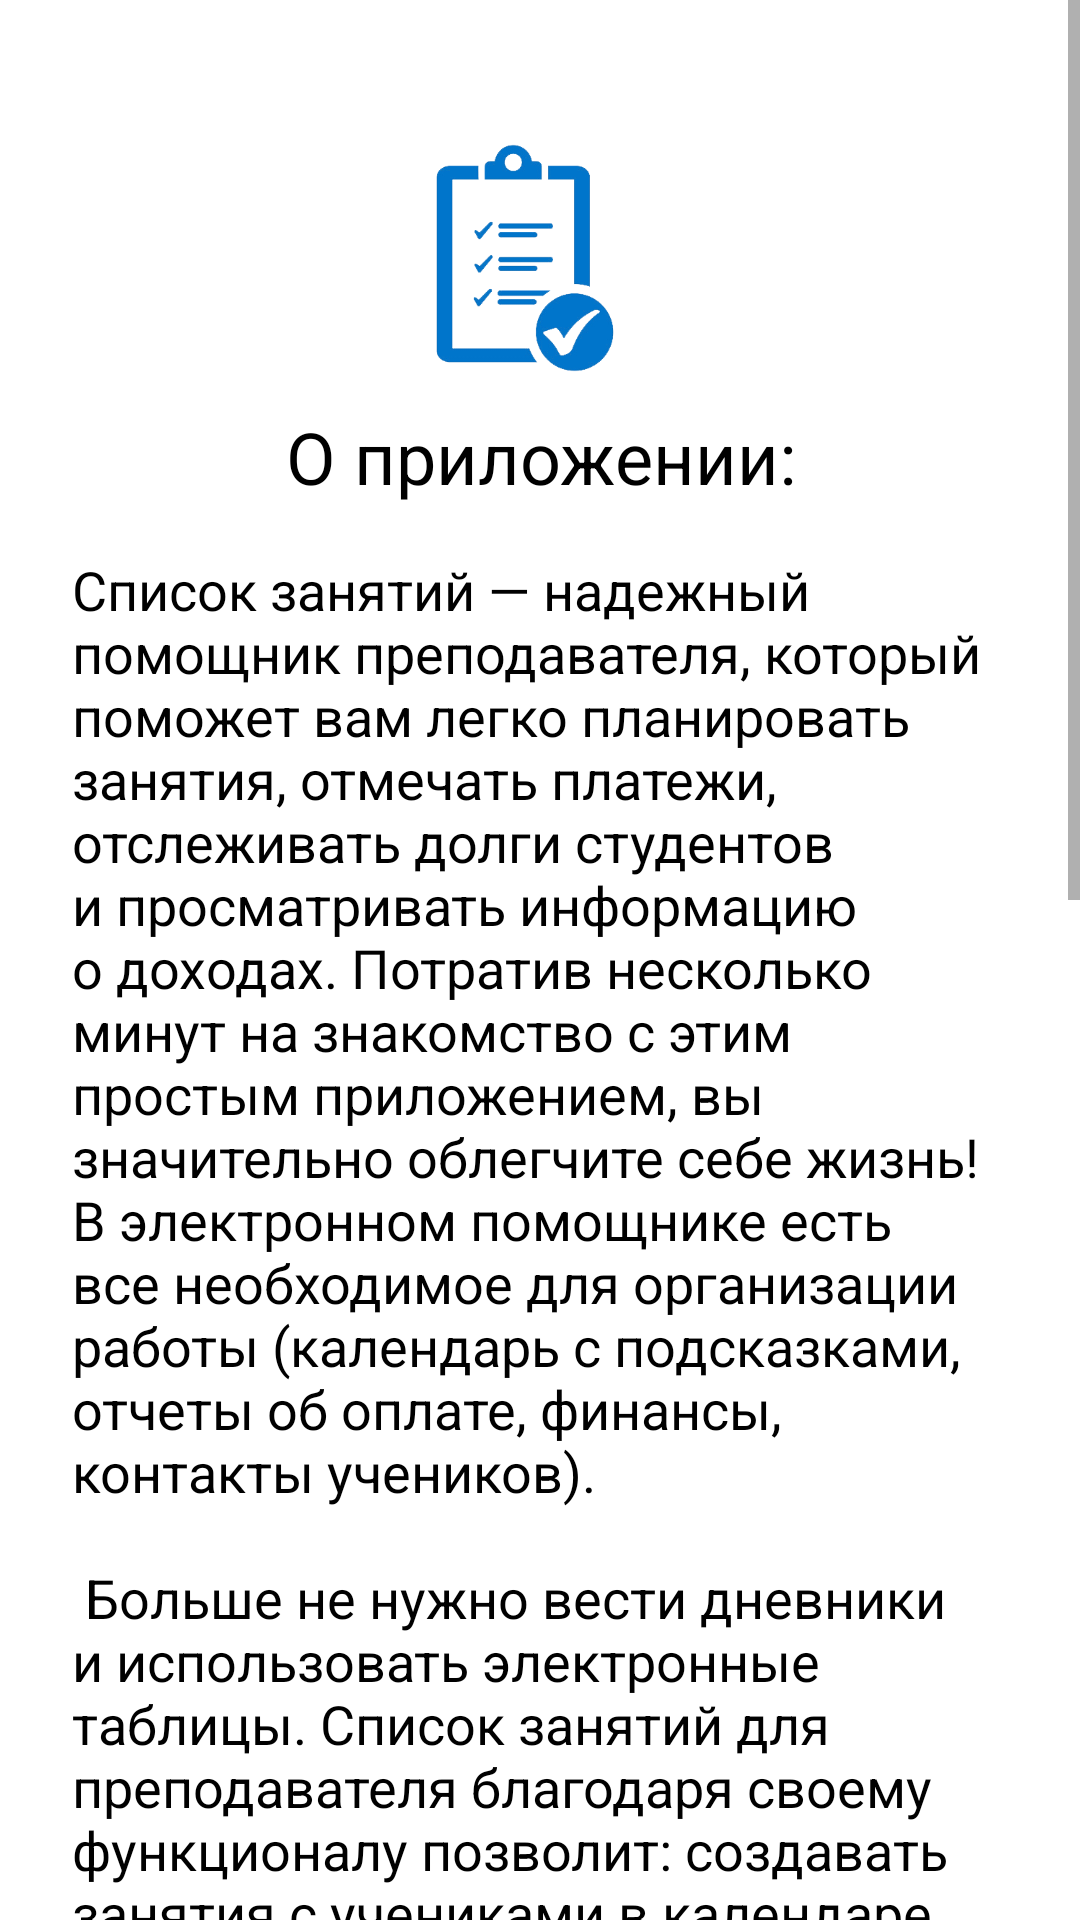

The Android layout XML behind this screen, and the referenced resources:
<!-- AndroidManifest.xml: application theme Theme.LessonsList -->
<!-- res/layout/fragment_about.xml -->
<layout xmlns:tools="http://schemas.android.com/tools"
    xmlns:android="http://schemas.android.com/apk/res/android"
    xmlns:app="http://schemas.android.com/apk/res-auto">
    <ScrollView
        android:id="@+id/scroll"
        android:layout_width="match_parent"
        android:layout_height="match_parent"
        android:fillViewport="true">
    <androidx.constraintlayout.widget.ConstraintLayout
        android:layout_width="match_parent"
        android:layout_height="wrap_content"
        tools:context=".presentation.info.AboutFragment"
        android:padding="16dp"
        >

        <ImageView
            android:id="@+id/instructions_picture"
            android:layout_width="100dp"
            android:layout_height="100dp"
            android:layout_marginTop="20dp"
            android:layout_marginEnd="10dp"
            android:src="@drawable/iconlogo"
            android:layout_marginBottom="10dp"
            app:layout_constraintBottom_toTopOf="@id/til_title"
            app:layout_constraintStart_toStartOf="parent"
            app:layout_constraintEnd_toEndOf="parent"
            app:layout_constraintTop_toTopOf="parent"
            />
        <TextView
            android:id="@+id/til_title"
            android:layout_width="match_parent"
            android:layout_height="wrap_content"
            android:layout_marginStart="8dp"
            android:layout_marginEnd="8dp"
            android:layout_marginBottom="4dp"
            app:layout_constraintStart_toStartOf="parent"
            app:layout_constraintTop_toBottomOf="@id/instructions_picture"
            android:text="@string/title_about"
            android:gravity="center"
            app:layout_constraintVertical_chainStyle="packed"
            android:textSize="24sp"
            />
        <TextView
            android:id="@+id/til_description"
            android:layout_width="match_parent"
            android:layout_height="wrap_content"
            android:layout_marginTop="16dp"
            android:layout_marginStart="8dp"
            android:layout_marginEnd="8dp"
            android:layout_marginBottom="4dp"
            app:layout_constraintStart_toStartOf="parent"
            app:layout_constraintTop_toBottomOf="@id/til_title"
            android:text="@string/description_about"
            android:gravity="left"
            app:layout_constraintVertical_chainStyle="packed"
            android:textSize="18sp"
            />
        <TextView
            android:id="@+id/til_offers"
            android:layout_width="match_parent"
            android:layout_height="wrap_content"
            android:layout_marginTop="16dp"
            android:layout_marginStart="8dp"
            android:layout_marginEnd="8dp"
            android:layout_marginBottom="4dp"
            app:layout_constraintStart_toStartOf="parent"
            app:layout_constraintTop_toBottomOf="@id/til_description"
            android:text="@string/offers_about"
            android:textColor="@color/black_for_day_night"
            android:gravity="left"
            app:layout_constraintVertical_chainStyle="packed"
            android:textSize="24sp"
            />
        <TextView
            android:id="@+id/til_email"
            android:layout_width="match_parent"
            android:layout_height="wrap_content"
            android:layout_marginTop="16dp"
            android:layout_marginStart="8dp"
            android:layout_marginEnd="8dp"
            android:layout_marginBottom="4dp"
            app:layout_constraintStart_toStartOf="parent"
            app:layout_constraintTop_toBottomOf="@id/til_offers"
            android:text="@string/offers_email"
            android:textColor="@color/cardColor"
            android:gravity="left"
            app:layout_constraintVertical_chainStyle="packed"
            android:textSize="24sp"
            />
    </androidx.constraintlayout.widget.ConstraintLayout>
    </ScrollView>
</layout>
<!-- resources referenced by this layout -->
<resources>
  <color name="black_for_day_night">@color/white</color>
  <color name="cardColor">#0061A5</color>
  <!-- drawable iconlogo: png bitmap (drawable, 29529 bytes) -->
  <string name="description_about">Список занятий — надежный помощник преподавателя, который поможет вам легко планировать занятия, отмечать платежи, отслеживать долги студентов и просматривать информацию о доходах. Потратив несколько минут на знакомство с этим простым приложением, вы значительно облегчите себе жизнь! В электронном помощнике есть все необходимое для организации работы (календарь с подсказками, отчеты об оплате, финансы, контакты учеников). \n\n Больше не нужно вести дневники и использовать электронные таблицы. Список занятий для преподавателя благодаря своему функционалу позволит: создавать занятия с учениками в календаре (в том числе групповые), отмечать оплату, просматривать общий доход, вносить данные учеников, переносить занятия, дублировать занятия на следующие недели, указывать продолжительность урока и многое другое. \n\n Приложение отображает расписание занятий в виде календаря или списка.\n Для визуального удобства запланированные занятия отмечены синими точками под датой в календаре.\n Если урок успешно оплачен учеником, точка в календаре будет отображаться зеленым цветом, если по уроку возник долг красным.\n Приложение позволяет создавать групповые уроки, а также редактировать стоимость, продолжительность урока и учеников, с которыми проводится урок до его истечения.\n В приложение легко делать сохранение/восстановление Ваших данных.</string>
  <string name="offers_about">По вопросам и предложениям обращаться по адресу:</string>
  <string name="offers_email">creatorweb77@gmail.com\n</string>
  <string name="title_about">О приложении:</string>
  <style name="Theme.LessonsList" parent="Theme.MaterialComponents.DayNight.NoActionBar">
          
          <item name="colorPrimary">#0061A5</item>
          <item name="colorPrimaryVariant">@color/purple_700</item>
          <item name="colorOnPrimary">@color/white</item>
          
          <item name="colorSecondary">#0061A5</item>
          <item name="colorSecondaryVariant">@color/teal_700</item>
          <item name="colorOnSecondary">@color/black</item>
          
          <item name="android:statusBarColor" tools:targetApi="l">#0061A5</item>
          
          <item name="calendarViewStyle">@style/CalendarViewCustomStyle</item>
          <item name="android:textColor">@color/black</item>
          <item name="android:itemBackground">@color/white</item>
      </style>
  <color name="white">#FFFFFFFF</color>
  <color name="purple_700">#FF3700B3</color>
  <color name="teal_700">#FF018786</color>
  <color name="black">#FF000000</color>
  <style name="CalendarViewCustomStyle">
          <item name="android:background">@color/white</item>
          <item name="calendar_date_background">@color/cardColor</item>
          <item name="calendar_date_text_color">@color/black</item>
          <item name="calendar_day_bar_background">@color/custom_calendar_days_bar_background</item>
          <item name="calendar_day_bar_text_color">@color/white</item>
          <item name="calendar_grid_color">@color/white_for_day_night</item>
          <item name="calendar_grid_on_selected_dates">true</item>
          <item name="calendar_month_text_color">@color/custom_calendar_month_text_color</item>
          <item name="calendar_year_selection_arrows_color">
              @color/white
          </item>
          <item name="calendar_year_selection_background">
              @color/custom_calendar_year_selection_background
          </item>
          <item name="calendar_year_selection_text_color">
              @color/white
          </item>
  
      </style>
  <color name="custom_calendar_days_bar_background">#0061A5</color>
  <color name="white_for_day_night">@color/black</color>
  <color name="custom_calendar_month_text_color">#0061A5</color>
  <color name="custom_calendar_year_selection_background">#0061A5</color>
</resources>
